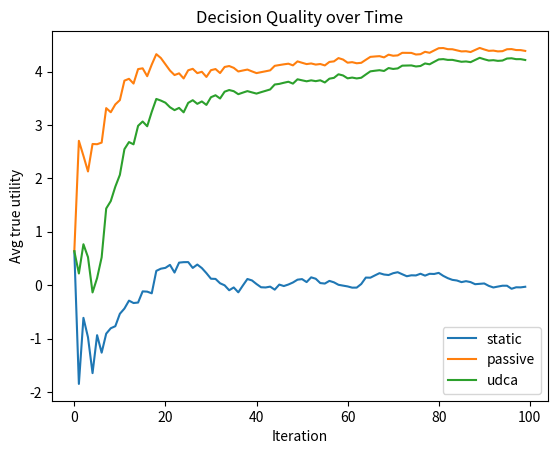
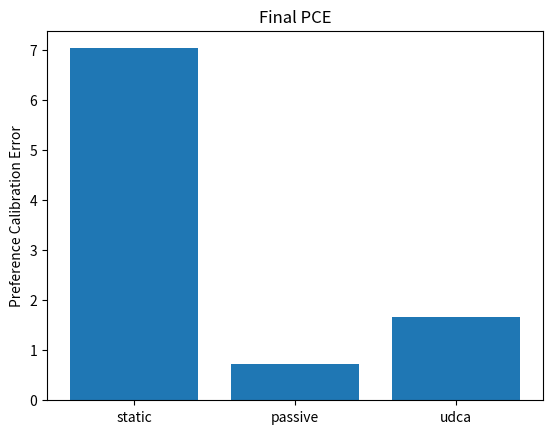

Source code (Python) for these figures, in order:
#!/usr/bin/env python3
import os
import sys
import json
import random
import numpy as np
import matplotlib.pyplot as plt

def simulate_user(theta, phi_i, phi_j):
    """Simulate user feedback y=1 if prefers i over j, else 0."""
    diff = theta.dot(phi_i - phi_j)
    p = 1 / (1 + np.exp(-diff))
    return 1 if random.random() < p else 0

class BayesianPreferenceModel:
    def __init__(self, dim):
        self.dim = dim
        self.mu = np.zeros(dim)
        self.Sigma = np.eye(dim)
        self.Sigma_inv = np.eye(dim)
    def predict(self, phi):
        mu = self.mu.dot(phi)
        var = phi.dot(self.Sigma).dot(phi)
        return mu, var
    def update(self, phi_diff, y):
        # approximate Bayesian update with Laplace approximation
        p = 1 / (1 + np.exp(-self.mu.dot(phi_diff)))
        W = p * (1 - p)
        self.Sigma_inv = self.Sigma_inv + W * np.outer(phi_diff, phi_diff)
        self.Sigma = np.linalg.inv(self.Sigma_inv)
        grad = (y - p) * phi_diff
        self.mu = self.mu + self.Sigma.dot(grad)

def run_experiment(num_items=50, dim=5, K=10, T=100, threshold=2.0):
    phi = np.random.randn(num_items, dim)
    theta_true = np.random.randn(dim)
    results = {'static': [], 'passive': [], 'udca': []}
    queries = {'static': 0, 'passive': 0, 'udca': 0}
    models = {
        'static': BayesianPreferenceModel(dim),
        'passive': BayesianPreferenceModel(dim),
        'udca': BayesianPreferenceModel(dim),
    }
    tau = threshold
    for t in range(T):
        idx = np.random.choice(num_items, K, replace=False)
        phis = phi[idx]
        for name, model in models.items():
            mus = np.array([model.predict(p)[0] for p in phis])
            a_idx = np.argmax(mus)
            a = phis[a_idx]
            util = theta_true.dot(a)
            results[name].append(util)
            if name == 'static':
                continue
            if name == 'passive':
                i, j = random.sample(range(K), 2)
                y = simulate_user(theta_true, phis[i], phis[j])
                models[name].update(phis[i] - phis[j], y)
                queries[name] += 1
            if name == 'udca':
                vars_ = np.array([model.predict(p)[1] for p in phis])
                if vars_.max() > tau:
                    p_i = np.argmax(vars_)
                    p_j = random.choice([x for x in range(K) if x != p_i])
                    y = simulate_user(theta_true, phis[p_i], phis[p_j])
                    models[name].update(phis[p_i] - phis[p_j], y)
                    queries[name] += 1
                tau *= 0.99
    out_dir = os.path.join(os.getcwd(), 'codex')
    os.makedirs(out_dir, exist_ok=True)
    json.dump({'results': results, 'queries': queries}, open(os.path.join(out_dir, 'results.json'), 'w'))
    plt.figure()
    T_range = np.arange(T)
    for name, vals in results.items():
        plt.plot(np.cumsum(vals) / (T_range + 1), label=name)
    plt.xlabel('Iteration')
    plt.ylabel('Avg true utility')
    plt.title('Decision Quality over Time')
    plt.legend()
    fig1 = os.path.join(out_dir, 'decision_quality.png')
    plt.savefig(fig1)
    plt.close()
    plt.figure()
    pces = {}
    for name, model in models.items():
        mus = phi.dot(model.mu)
        pces[name] = float(np.mean((phi.dot(theta_true) - mus)**2))
    names = list(pces.keys())
    vals = [pces[n] for n in names]
    plt.bar(names, vals)
    plt.ylabel('Preference Calibration Error')
    plt.title('Final PCE')
    fig2 = os.path.join(out_dir, 'pce.png')
    plt.savefig(fig2)
    plt.close()
    return out_dir

if __name__ == '__main__':
    import logging
    log_path = os.path.join('codex', 'log.txt')
    os.makedirs('codex', exist_ok=True)
    logging.basicConfig(filename=log_path, level=logging.INFO, filemode='w',
                        format='%(asctime)s %(levelname)s %(message)s')
    logging.info('Starting experiment')
    out = run_experiment()
    logging.info(f'Results saved to {out}')
    print('Experiment completed.')
